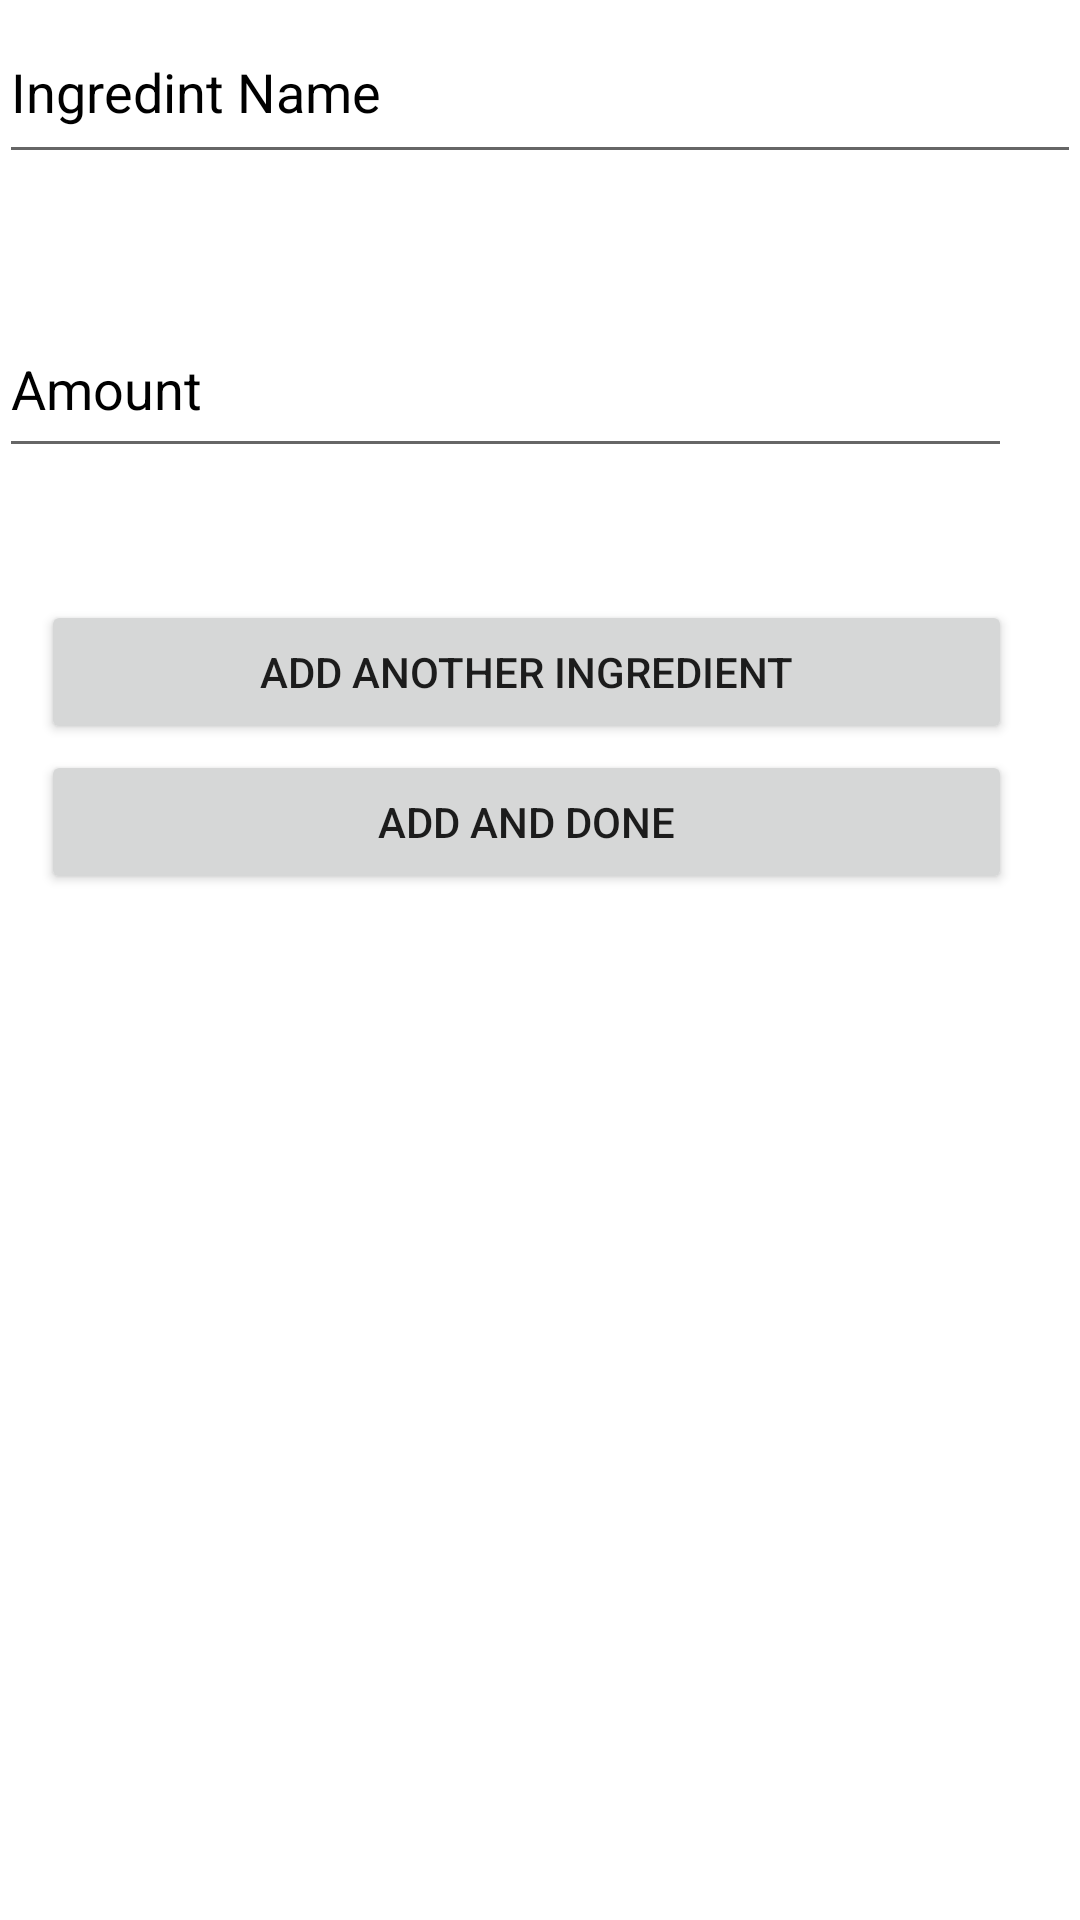

Layout XML and referenced resources for this Android screen:
<!-- AndroidManifest.xml: application theme Theme.SmartFRIDGE -->
<!-- res/layout/activity_add_ingredient.xml -->
<?xml version = "1.0" encoding = "utf-8"?>
<RelativeLayout xmlns:android = "http://schemas.android.com/apk/res/android"
    xmlns:tools = "http://schemas.android.com/tools" android:layout_width="match_parent"
    android:layout_height = "match_parent" android:paddingLeft= "@dimen/activity_horizontal_margin"
    android:paddingRight = "@dimen/activity_horizontal_margin"
    android:paddingTop = "@dimen/activity_vertical_margin"
    android:paddingBottom = "@dimen/activity_vertical_margin" tools:context = ".MainActivity">

    <EditText
        android:id="@+id/editText"
        android:layout_width="362dp"
        android:layout_height="58dp"
        android:layout_alignParentStart="true"
        android:layout_alignParentEnd="true"
        android:focusable="true"
        android:hint="Ingredint Name"
        android:inputType="text"
        android:textColorHint="#000000"
        tools:ignore="MissingConstraints"
        tools:layout_editor_absoluteX="24dp"
        tools:layout_editor_absoluteY="38dp" />

    <EditText
        android:id="@+id/editText2"
        android:layout_width="372dp"
        android:layout_height="56dp"

        android:layout_alignParentStart="true"
        android:layout_alignParentEnd="true"
        android:layout_marginStart="0dp"
        android:layout_marginLeft="10dp"
        android:layout_marginTop="100dp"
        android:layout_marginEnd="23dp"
        android:focusable="true"
        android:hint="Amount"
        android:inputType="text"
        android:textColorHint="#000000"
        tools:ignore="MissingConstraints"
        tools:layout_editor_absoluteX="23dp"
        tools:layout_editor_absoluteY="58dp" />

    <Button
        android:id="@+id/button"
        android:layout_width="wrap_content"
        android:layout_height="wrap_content"
        android:layout_alignParentStart="true"
        android:layout_alignParentLeft="true"
        android:layout_alignParentEnd="true"
        android:layout_alignParentRight="true"
        android:layout_marginStart="14dp"
        android:layout_marginLeft="10dp"
        android:layout_marginTop="200dp"
        android:layout_marginEnd="23dp"
        android:focusable="true"
        android:text="Add another ingredient"
        tools:ignore="MissingConstraints"
        tools:layout_editor_absoluteX="86dp"
        tools:layout_editor_absoluteY="380dp" />

    <Button
        android:id="@+id/button2"
        android:layout_width="wrap_content"
        android:layout_height="wrap_content"
        android:layout_alignParentStart="true"
        android:layout_alignParentLeft="true"
        android:layout_alignParentEnd="true"
        android:layout_alignParentRight="true"
        android:focusable="true"
        android:text="add and done"
        tools:ignore="MissingConstraints"
        android:layout_marginStart="14dp"
        android:layout_marginLeft="10dp"
        android:layout_marginTop="250dp"
        android:layout_marginEnd="23dp"
        android:layout_marginRight="23dp" />
</RelativeLayout>
<!-- resources referenced by this layout -->
<resources>
  <style name="Theme.SmartFRIDGE" parent="Theme.MaterialComponents.DayNight.DarkActionBar">
          
          <item name="colorPrimary">@color/purple_500</item>
          <item name="colorPrimaryVariant">@color/purple_700</item>
          <item name="colorOnPrimary">@color/white</item>
          
          <item name="colorSecondary">@color/teal_200</item>
          <item name="colorSecondaryVariant">@color/teal_700</item>
          <item name="colorOnSecondary">@color/black</item>
          
          <item name="android:statusBarColor">?attr/colorPrimaryVariant</item>
          
      </style>
  <color name="purple_500">#FF6200EE</color>
  <color name="purple_700">#FF3700B3</color>
  <color name="white">#FFFFFFFF</color>
  <color name="teal_200">#FF03DAC5</color>
  <color name="teal_700">#FF018786</color>
  <color name="black">#FF000000</color>
</resources>
